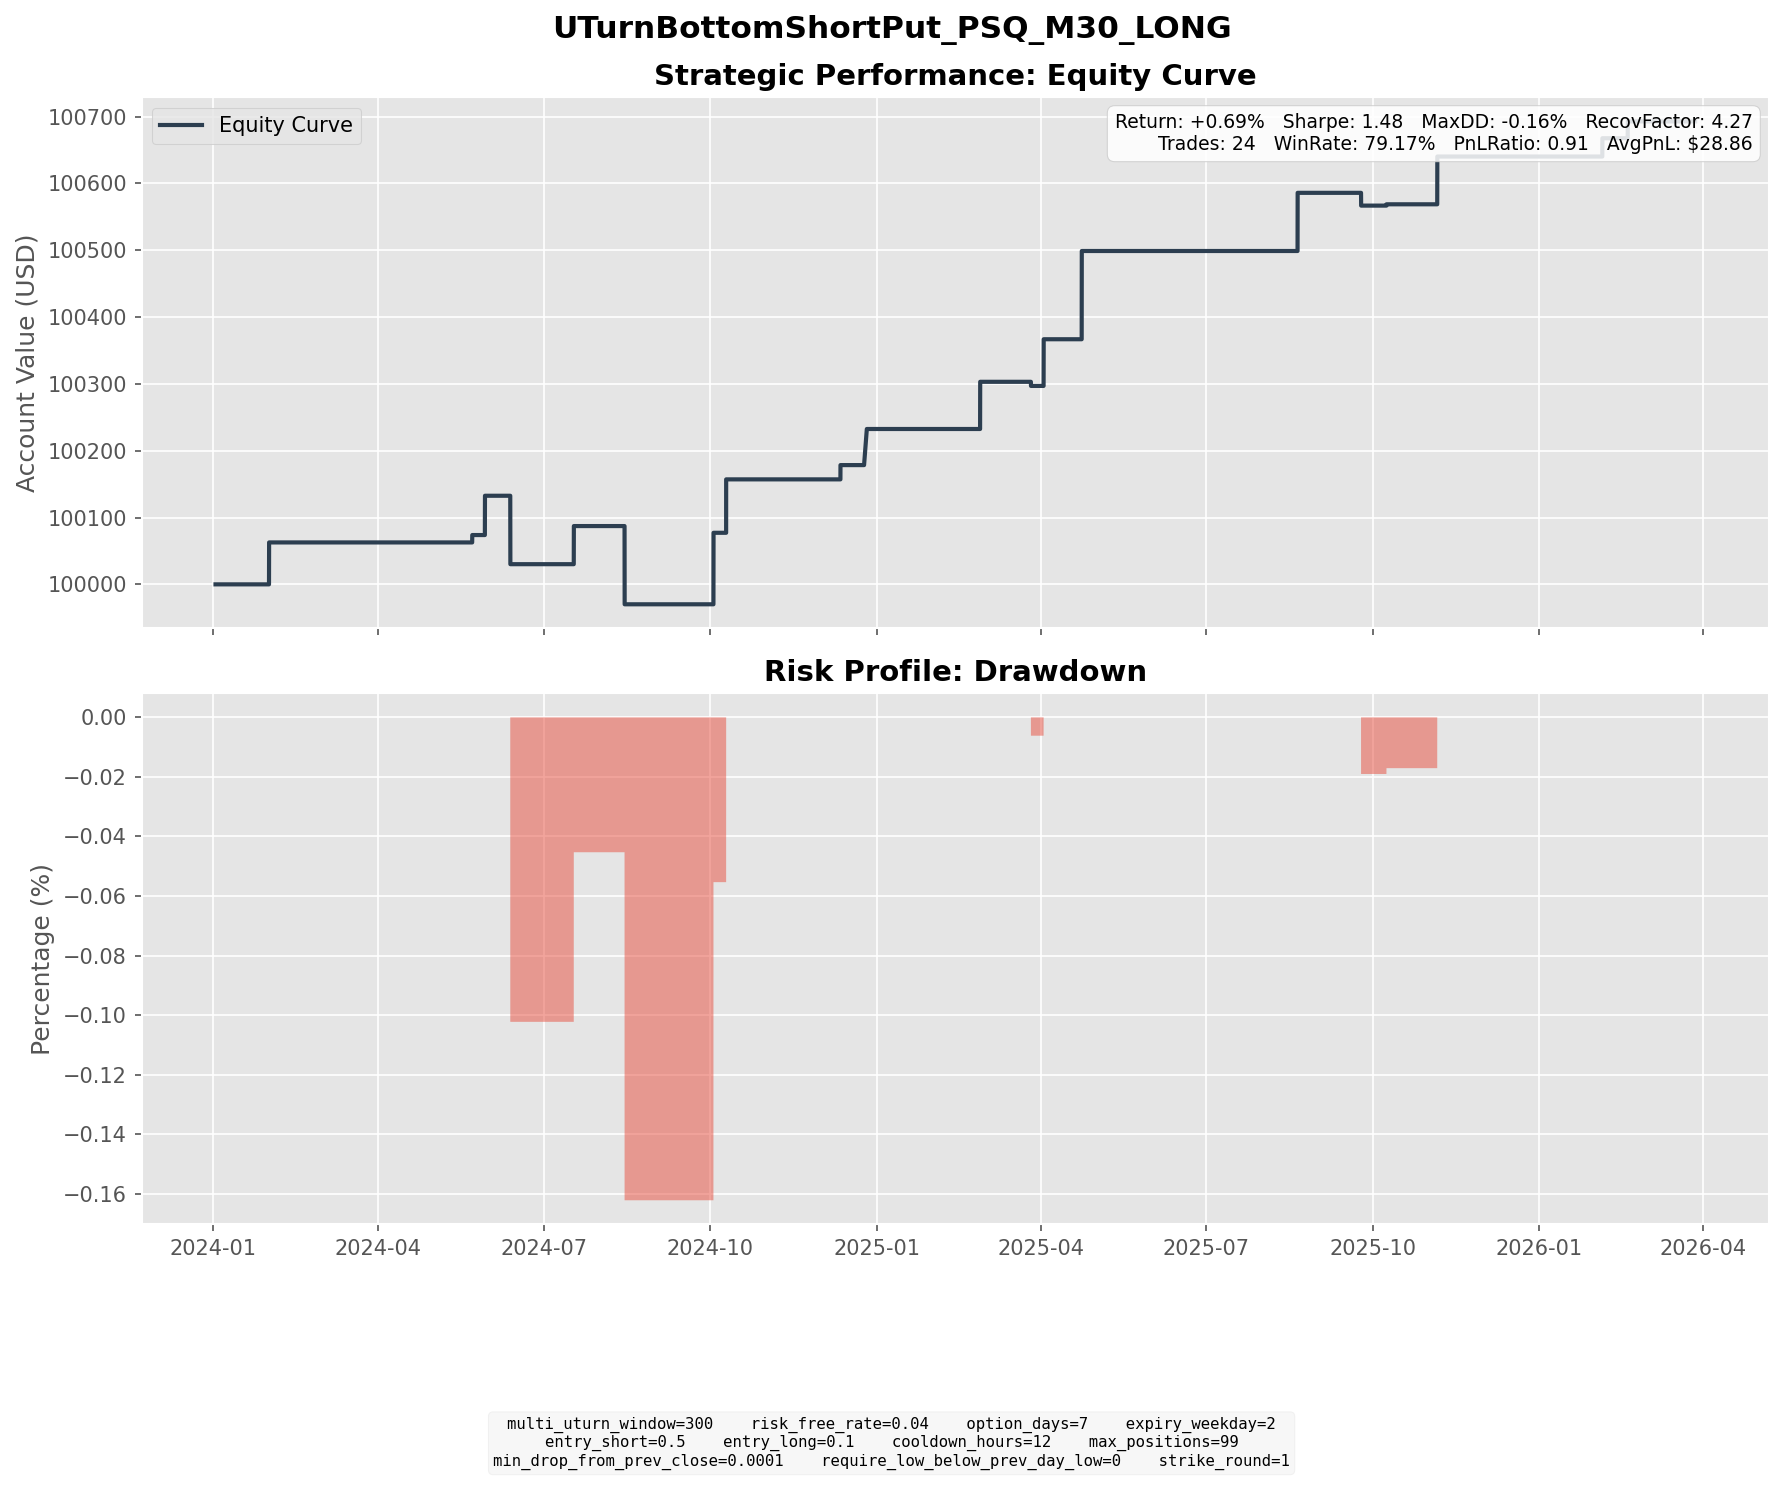

The table this chart was drawn from, first rows:
entry_dt, lock_dt, lock_reason, settlement_dt, close_reason, k1, k2, short_prem, long_prem, net_credit, short_settle, long_settle, final_pnl
2024-01-18 19:30:00, 2024-01-18 19:30:00, direct_entry, 2024-01-31 16:00:00, expiry, 47, 44, 1.022, 0.1443, 0.8773, 0.25, 0.0, 0.6273
2024-05-13 09:30:00, 2024-05-13 09:30:00, direct_entry, 2024-05-22 16:00:00, expiry, 44, 42, 0.7061, 0.139, 0.5671, 0.95, 0.0, -0.3829
2024-05-15 15:30:00, 2024-05-15 15:30:00, direct_entry, 2024-05-22 16:00:00, expiry, 43, 41, 0.5698, 0.07646, 0.4934, 0.0, 0.0, 0.4934
2024-05-22 11:30:00, 2024-05-22 11:30:00, direct_entry, 2024-05-29 16:00:00, expiry, 43, 41, 0.6952, 0.1072, 0.588, 0.0, 0.0, 0.588
2024-06-05 08:00:00, 2024-06-05 08:00:00, direct_entry, 2024-06-12 16:00:00, expiry, 43, 41, 0.6552, 0.09922, 0.556, 1.58, 0.0, -1.024
2024-07-10 10:30:00, 2024-07-10 10:30:00, direct_entry, 2024-07-17 16:00:00, expiry, 39, 37, 0.6508, 0.08038, 0.5704, 0.0, 0.0, 0.5704
2024-08-07 10:00:00, 2024-08-07 10:00:00, direct_entry, 2024-08-14 16:00:00, expiry, 44, 41, 0.9124, 0.05294, 0.8595, 2.03, 0.0, -1.171
2024-09-23 09:00:00, 2024-09-23 09:00:00, direct_entry, 2024-10-02 16:00:00, expiry, 40, 38, 0.5314, 0.07709, 0.4543, 0.12, 0.0, 0.3343
2024-09-25 11:00:00, 2024-09-25 11:00:00, direct_entry, 2024-10-02 16:00:00, expiry, 40, 37, 0.8925, 0.03692, 0.8556, 0.12, 0.0, 0.7356
2024-09-26 09:00:00, 2024-09-26 09:00:00, direct_entry, 2024-10-09 16:00:00, expiry, 39, 36, 0.876, 0.0767, 0.7993, 0.0, 0.0, 0.7993
2024-12-04 09:00:00, 2024-12-04 09:00:00, direct_entry, 2024-12-11 16:00:00, expiry, 37, 35, 0.4528, 0.03926, 0.4135, 0.2, 0.0, 0.2135
2024-12-13 10:00:00, 2024-12-13 10:00:00, direct_entry, 2024-12-26 04:00:00, expiry, 37, 34, 0.9277, 0.06726, 0.8604, 0.82, 0.0, 0.04042
2024-12-16 15:30:00, 2024-12-16 15:30:00, direct_entry, 2024-12-26 04:00:00, expiry, 36, 34, 0.5673, 0.06748, 0.4998, 0.0, 0.0, 0.4998
2025-02-18 09:00:00, 2025-02-18 09:00:00, direct_entry, 2025-02-26 16:00:00, expiry, 36, 34, 0.8224, 0.1162, 0.7062, 0.0, 0.0, 0.7062
2025-03-17 10:00:00, 2025-03-17 10:00:00, direct_entry, 2025-03-26 16:00:00, expiry, 40, 38, 0.7081, 0.1198, 0.5883, 0.65, 0.0, -0.06173
2025-03-26 08:00:00, 2025-03-26 08:00:00, direct_entry, 2025-04-02 16:00:00, expiry, 39, 37, 0.8184, 0.1199, 0.6985, 0.0, 0.0, 0.6985
2025-04-14 09:30:00, 2025-04-14 09:30:00, direct_entry, 2025-04-23 16:00:00, expiry, 41, 38, 0.9925, 0.07101, 0.9215, 0.2, 0.0, 0.7215
2025-04-15 12:30:00, 2025-04-15 12:30:00, direct_entry, 2025-04-23 16:00:00, expiry, 41, 38, 0.8419, 0.04298, 0.7989, 0.2, 0.0, 0.5989
2025-08-08 15:00:00, 2025-08-08 15:00:00, direct_entry, 2025-08-20 16:00:00, expiry, 33, 30, 0.916, 0.04562, 0.8704, 0.0, 0.0, 0.8704
2025-09-15 12:30:00, 2025-09-15 12:30:00, direct_entry, 2025-09-24 16:00:00, expiry, 32, 30, 0.6444, 0.06567, 0.5787, 0.77, 0.0, -0.1913
2025-09-29 10:30:00, 2025-09-29 10:30:00, direct_entry, 2025-10-08 16:00:00, expiry, 31, 29, 0.5691, 0.04942, 0.5197, 0.5, 0.0, 0.01966
2025-10-28 15:30:00, 2025-10-28 15:30:00, direct_entry, 2025-11-05 16:00:00, expiry, 30, 28, 0.7851, 0.07037, 0.7147, 0.0, 0.0, 0.7147
2026-01-28 08:00:00, 2026-01-28 08:00:00, direct_entry, 2026-02-04 16:00:00, expiry, 29, 28, 0.365, 0.09125, 0.2737, 0.0, 0.0, 0.2737
2026-02-11 09:30:00, 2026-02-11 09:30:00, direct_entry, 2026-02-18 16:00:00, expiry, 30, 29, 0.3366, 0.08457, 0.252, 0.0, 0.0, 0.252
